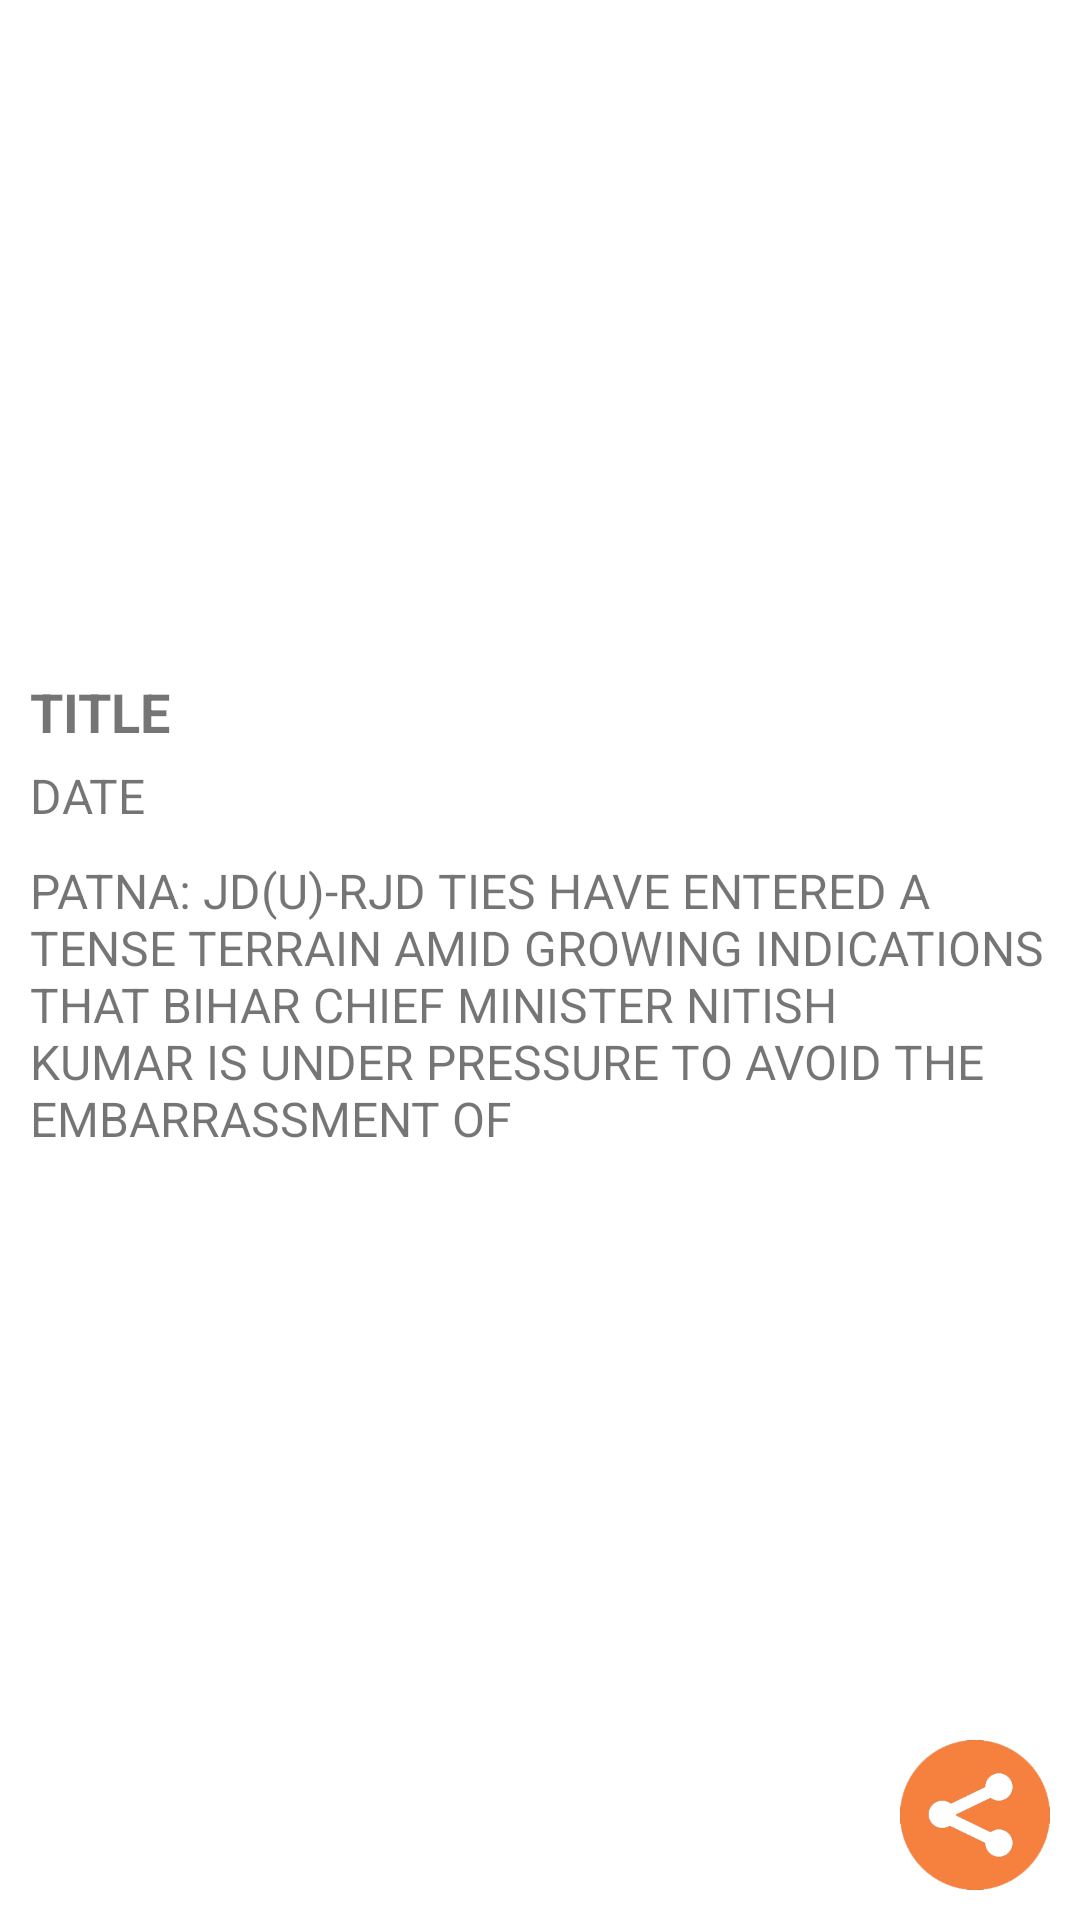

Reconstruct the res/layout file that produces this screen, plus the resources it refers to.
<!-- AndroidManifest.xml: application theme AppTheme -->
<!-- res/layout/activity_news_description.xml -->
<?xml version="1.0" encoding="utf-8"?>
<RelativeLayout xmlns:android="http://schemas.android.com/apk/res/android"
    xmlns:app="http://schemas.android.com/apk/res-auto"
    xmlns:tools="http://schemas.android.com/tools"
    android:layout_width="match_parent"
    android:layout_height="match_parent"
    android:background="#ffffff"
    tools:context="com.pankajmehtanewdemo.NewsDescription">

    <ScrollView
        android:layout_width="match_parent"
        android:layout_height="match_parent">

        <LinearLayout
            android:layout_width="match_parent"
            android:layout_height="match_parent"
            android:layout_marginBottom="@dimen/twozerozero"
            android:orientation="vertical">

            <ImageView
                android:id="@+id/imageView_new_detail"
                android:layout_width="match_parent"
                android:layout_height="@dimen/twoonezero"
                android:scaleType="fitXY" />

            <TextView
                android:id="@+id/textview_news_title"
                android:layout_width="match_parent"
                android:layout_height="wrap_content"
                android:layout_marginTop="@dimen/onefive"
                android:background="#ffffff"
                android:paddingLeft="@dimen/onezero"
                android:text="title"
                android:textAllCaps="true"
                android:textSize="@dimen/oneeight"
                android:textStyle="bold" />

            <TextView
                android:id="@+id/textview_news_date"
                android:layout_width="match_parent"
                android:layout_height="wrap_content"
                android:layout_marginTop="@dimen/five"
                android:background="#ffffff"
                android:gravity="center_vertical"
                android:paddingLeft="@dimen/onezero"
                android:text="date"
                android:textAllCaps="true"
                android:textSize="@dimen/onesix" />

            <TextView
                android:id="@+id/textview_news_detail"
                android:layout_width="match_parent"
                android:layout_height="wrap_content"
                android:layout_below="@+id/imageView_new_detail"

                android:background="#ffffff"
                android:padding="@dimen/onezero"
                android:text="@string/news"
                android:textAllCaps="true"
                android:textSize="@dimen/onesix" />
        </LinearLayout>
    </ScrollView>

    <ImageView
        android:id="@+id/iv_share"
        android:layout_width="@dimen/fivezero"
        android:layout_height="@dimen/fivezero"
        android:layout_alignParentBottom="true"
        android:layout_alignParentRight="true"
        android:layout_marginBottom="@dimen/onezero"
        android:layout_marginRight="@dimen/onezero"
        android:src="@drawable/shareicon" />
</RelativeLayout>
<!-- resources referenced by this layout -->
<resources>
  <dimen name="five">5dp</dimen>
  <dimen name="fivezero">50dp</dimen>
  <dimen name="oneeight">18dp</dimen>
  <dimen name="onefive">15dp</dimen>
  <dimen name="onesix">16dp</dimen>
  <dimen name="onezero">10dp</dimen>
  <dimen name="twoonezero">210dp</dimen>
  <dimen name="twozerozero">200dp</dimen>
  <!-- drawable shareicon: png bitmap (drawable, 23563 bytes) -->
  <string name="news">PATNA: JD(U)-RJD ties have entered a tense terrain amid growing indications that Bihar chief minister Nitish Kumar is under pressure to avoid the embarrassment of </string>
  <style name="AppTheme" parent="Theme.AppCompat.Light.DarkActionBar">
          
          <item name="colorPrimary">@color/colorPrimary</item>
          <item name="colorPrimaryDark">@color/colorPrimaryDark</item>
          <item name="colorAccent">#f6813e</item>
      </style>
  <color name="colorPrimary">#f6813e</color>
  <color name="colorPrimaryDark">#f6813e</color>
</resources>
